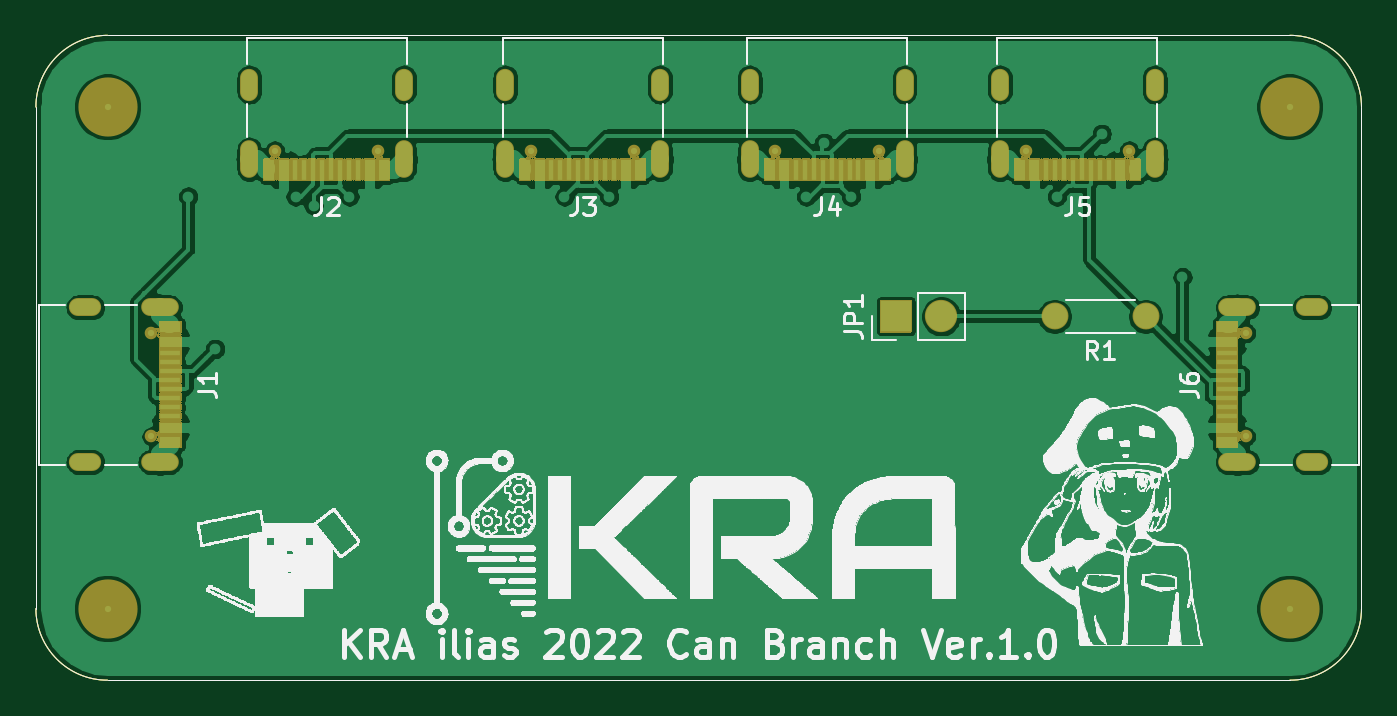
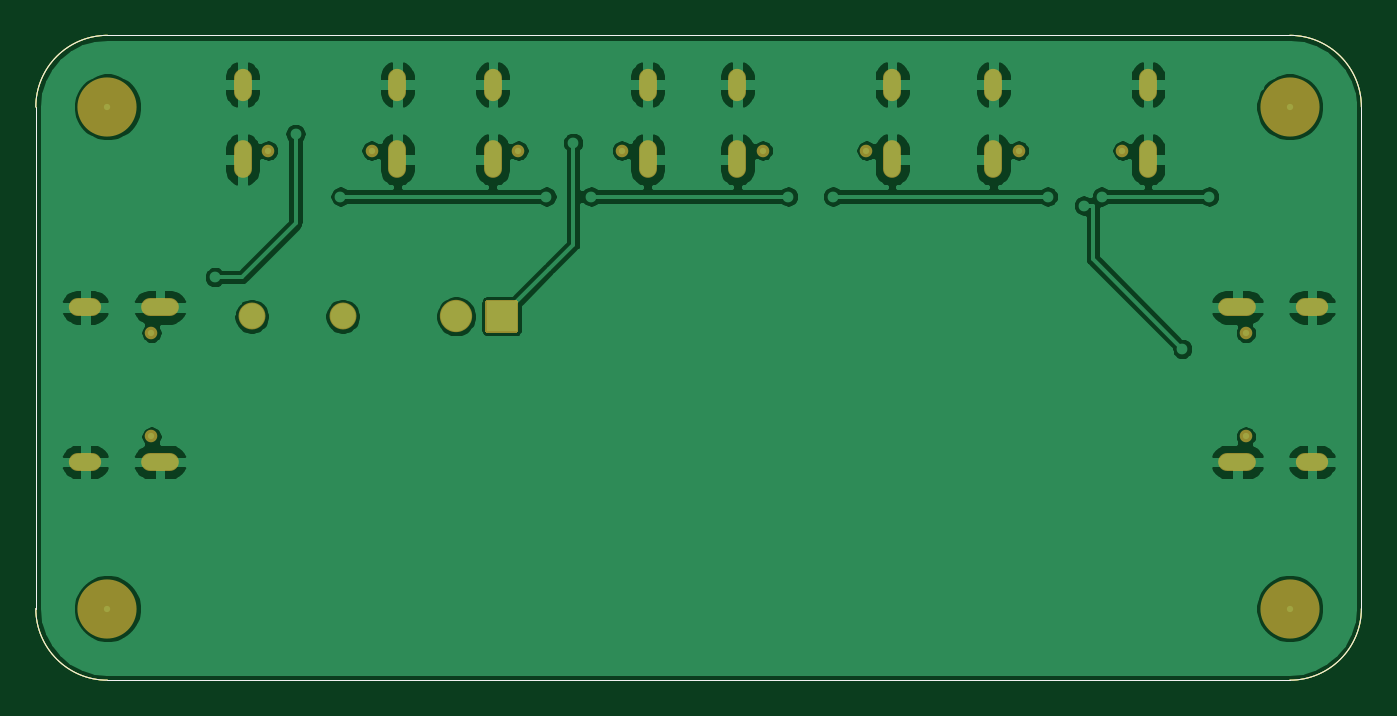
Circuit board: 7 layer files. Board 74.0 x 36.0 mm.
- bottom_copper: NHK2022_usbc.GBL (110617 bytes)
- bottom_silk: NHK2022_usbc.GBO (3165 bytes)
- bottom_mask: NHK2022_usbc.GBS (3683 bytes)
- outline: NHK2022_usbc.GKO (1045 bytes)
- top_copper: NHK2022_usbc.GTL (126610 bytes)
- top_silk: NHK2022_usbc.GTO (489003 bytes)
- top_mask: NHK2022_usbc.GTS (74274 bytes)

=== bottom_copper: NHK2022_usbc.GBL (110617 bytes, source omitted) ===
=== bottom_silk: NHK2022_usbc.GBO ===
%TF.GenerationSoftware,KiCad,Pcbnew,(5.1.12)-1*%
%TF.CreationDate,2022-03-20T11:52:18+09:00*%
%TF.ProjectId,NHK2022_usbc,4e484b32-3032-4325-9f75-7362632e6b69,rev?*%
%TF.SameCoordinates,PX29020c0PY4e33880*%
%TF.FileFunction,Legend,Bot*%
%TF.FilePolarity,Positive*%
%FSLAX46Y46*%
G04 Gerber Fmt 4.6, Leading zero omitted, Abs format (unit mm)*
G04 Created by KiCad (PCBNEW (5.1.12)-1) date 2022-03-20 11:52:18*
%MOMM*%
%LPD*%
G01*
G04 APERTURE LIST*
%TA.AperFunction,Profile*%
%ADD10C,0.050000*%
%TD*%
%ADD11C,3.302000*%
%ADD12O,1.502000X1.502000*%
%ADD13C,1.502000*%
%ADD14O,1.802000X1.802000*%
%ADD15C,0.702000*%
%ADD16O,1.002000X1.802000*%
%ADD17O,1.002000X2.102000*%
%ADD18O,1.802000X1.002000*%
%ADD19O,2.102000X1.002000*%
G04 APERTURE END LIST*
D10*
X43000000Y-50000000D02*
X43000000Y-78000000D01*
X47000000Y-82000000D02*
G75*
G02*
X43000000Y-78000000I0J4000000D01*
G01*
X43000000Y-50000000D02*
G75*
G02*
X47000000Y-46000000I4000000J0D01*
G01*
X117000000Y-50000000D02*
X117000000Y-78000000D01*
X117000000Y-78000000D02*
G75*
G02*
X113000000Y-82000000I-4000000J0D01*
G01*
X113000000Y-46000000D02*
G75*
G02*
X117000000Y-50000000I0J-4000000D01*
G01*
X113000000Y-46000000D02*
X47000000Y-46000000D01*
X47000000Y-82000000D02*
X113000000Y-82000000D01*
%LPC*%
D11*
%TO.C,REF\u002A\u002A*%
X113000000Y-78000000D03*
%TD*%
%TO.C,REF\u002A\u002A*%
X47000000Y-78000000D03*
%TD*%
%TO.C,REF\u002A\u002A*%
X113000000Y-50000000D03*
%TD*%
%TO.C,REF\u002A\u002A*%
X47000000Y-50000000D03*
%TD*%
D12*
%TO.C,R1*%
X99870000Y-61690000D03*
D13*
X104950000Y-61690000D03*
%TD*%
D14*
%TO.C,JP1*%
X93540000Y-61690000D03*
G36*
G01*
X91850000Y-62591000D02*
X90150000Y-62591000D01*
G75*
G02*
X90099000Y-62540000I0J51000D01*
G01*
X90099000Y-60840000D01*
G75*
G02*
X90150000Y-60789000I51000J0D01*
G01*
X91850000Y-60789000D01*
G75*
G02*
X91901000Y-60840000I0J-51000D01*
G01*
X91901000Y-62540000D01*
G75*
G02*
X91850000Y-62591000I-51000J0D01*
G01*
G37*
%TD*%
D15*
%TO.C,J4*%
X90060000Y-52440000D03*
X84280000Y-52440000D03*
D16*
X82850000Y-48750000D03*
X91490000Y-48750000D03*
D17*
X82850000Y-52920000D03*
X91490000Y-52920000D03*
%TD*%
D15*
%TO.C,J5*%
X104030000Y-52440000D03*
X98250000Y-52440000D03*
D16*
X96820000Y-48750000D03*
X105460000Y-48750000D03*
D17*
X96820000Y-52920000D03*
X105460000Y-52920000D03*
%TD*%
D15*
%TO.C,J3*%
X76410000Y-52440000D03*
X70630000Y-52440000D03*
D16*
X69200000Y-48750000D03*
X77840000Y-48750000D03*
D17*
X69200000Y-52920000D03*
X77840000Y-52920000D03*
%TD*%
D15*
%TO.C,J2*%
X62120000Y-52440000D03*
X56340000Y-52440000D03*
D16*
X54910000Y-48750000D03*
X63550000Y-48750000D03*
D17*
X54910000Y-52920000D03*
X63550000Y-52920000D03*
%TD*%
D15*
%TO.C,J6*%
X110550000Y-68390000D03*
X110550000Y-62610000D03*
D18*
X114240000Y-61180000D03*
X114240000Y-69820000D03*
D19*
X110070000Y-61180000D03*
X110070000Y-69820000D03*
%TD*%
D15*
%TO.C,J1*%
X49450000Y-62610000D03*
X49450000Y-68390000D03*
D18*
X45760000Y-69820000D03*
X45760000Y-61180000D03*
D19*
X49930000Y-69820000D03*
X49930000Y-61180000D03*
%TD*%
M02*

=== bottom_mask: NHK2022_usbc.GBS ===
%TF.GenerationSoftware,KiCad,Pcbnew,(5.1.12)-1*%
%TF.CreationDate,2022-03-20T11:52:18+09:00*%
%TF.ProjectId,NHK2022_usbc,4e484b32-3032-4325-9f75-7362632e6b69,rev?*%
%TF.SameCoordinates,PX29020c0PY4e33880*%
%TF.FileFunction,Soldermask,Bot*%
%TF.FilePolarity,Negative*%
%FSLAX46Y46*%
G04 Gerber Fmt 4.6, Leading zero omitted, Abs format (unit mm)*
G04 Created by KiCad (PCBNEW (5.1.12)-1) date 2022-03-20 11:52:18*
%MOMM*%
%LPD*%
G01*
G04 APERTURE LIST*
%TA.AperFunction,Profile*%
%ADD10C,0.050000*%
%TD*%
%ADD11C,3.302000*%
%ADD12O,1.502000X1.502000*%
%ADD13C,1.502000*%
%ADD14O,1.802000X1.802000*%
%ADD15C,0.702000*%
%ADD16O,1.002000X1.802000*%
%ADD17O,1.002000X2.102000*%
%ADD18O,1.802000X1.002000*%
%ADD19O,2.102000X1.002000*%
G04 APERTURE END LIST*
D10*
X43000000Y-50000000D02*
X43000000Y-78000000D01*
X47000000Y-82000000D02*
G75*
G02*
X43000000Y-78000000I0J4000000D01*
G01*
X43000000Y-50000000D02*
G75*
G02*
X47000000Y-46000000I4000000J0D01*
G01*
X117000000Y-50000000D02*
X117000000Y-78000000D01*
X117000000Y-78000000D02*
G75*
G02*
X113000000Y-82000000I-4000000J0D01*
G01*
X113000000Y-46000000D02*
G75*
G02*
X117000000Y-50000000I0J-4000000D01*
G01*
X113000000Y-46000000D02*
X47000000Y-46000000D01*
X47000000Y-82000000D02*
X113000000Y-82000000D01*
X43000000Y-50000000D02*
X43000000Y-78000000D01*
X47000000Y-82000000D02*
G75*
G02*
X43000000Y-78000000I0J4000000D01*
G01*
X43000000Y-50000000D02*
G75*
G02*
X47000000Y-46000000I4000000J0D01*
G01*
X117000000Y-50000000D02*
X117000000Y-78000000D01*
X117000000Y-78000000D02*
G75*
G02*
X113000000Y-82000000I-4000000J0D01*
G01*
X113000000Y-46000000D02*
G75*
G02*
X117000000Y-50000000I0J-4000000D01*
G01*
X113000000Y-46000000D02*
X47000000Y-46000000D01*
X47000000Y-82000000D02*
X113000000Y-82000000D01*
D11*
%TO.C,REF\u002A\u002A*%
X113000000Y-78000000D03*
%TD*%
%TO.C,REF\u002A\u002A*%
X47000000Y-78000000D03*
%TD*%
%TO.C,REF\u002A\u002A*%
X113000000Y-50000000D03*
%TD*%
%TO.C,REF\u002A\u002A*%
X47000000Y-50000000D03*
%TD*%
D12*
%TO.C,R1*%
X99870000Y-61690000D03*
D13*
X104950000Y-61690000D03*
%TD*%
D14*
%TO.C,JP1*%
X93540000Y-61690000D03*
G36*
G01*
X91850000Y-62591000D02*
X90150000Y-62591000D01*
G75*
G02*
X90099000Y-62540000I0J51000D01*
G01*
X90099000Y-60840000D01*
G75*
G02*
X90150000Y-60789000I51000J0D01*
G01*
X91850000Y-60789000D01*
G75*
G02*
X91901000Y-60840000I0J-51000D01*
G01*
X91901000Y-62540000D01*
G75*
G02*
X91850000Y-62591000I-51000J0D01*
G01*
G37*
%TD*%
D15*
%TO.C,J4*%
X90060000Y-52440000D03*
X84280000Y-52440000D03*
D16*
X82850000Y-48750000D03*
X91490000Y-48750000D03*
D17*
X82850000Y-52920000D03*
X91490000Y-52920000D03*
%TD*%
D15*
%TO.C,J5*%
X104030000Y-52440000D03*
X98250000Y-52440000D03*
D16*
X96820000Y-48750000D03*
X105460000Y-48750000D03*
D17*
X96820000Y-52920000D03*
X105460000Y-52920000D03*
%TD*%
D15*
%TO.C,J3*%
X76410000Y-52440000D03*
X70630000Y-52440000D03*
D16*
X69200000Y-48750000D03*
X77840000Y-48750000D03*
D17*
X69200000Y-52920000D03*
X77840000Y-52920000D03*
%TD*%
D15*
%TO.C,J2*%
X62120000Y-52440000D03*
X56340000Y-52440000D03*
D16*
X54910000Y-48750000D03*
X63550000Y-48750000D03*
D17*
X54910000Y-52920000D03*
X63550000Y-52920000D03*
%TD*%
D15*
%TO.C,J6*%
X110550000Y-68390000D03*
X110550000Y-62610000D03*
D18*
X114240000Y-61180000D03*
X114240000Y-69820000D03*
D19*
X110070000Y-61180000D03*
X110070000Y-69820000D03*
%TD*%
D15*
%TO.C,J1*%
X49450000Y-62610000D03*
X49450000Y-68390000D03*
D18*
X45760000Y-69820000D03*
X45760000Y-61180000D03*
D19*
X49930000Y-69820000D03*
X49930000Y-61180000D03*
%TD*%
M02*

=== outline: NHK2022_usbc.GKO ===
%TF.GenerationSoftware,KiCad,Pcbnew,(5.1.12)-1*%
%TF.CreationDate,2022-03-20T11:52:18+09:00*%
%TF.ProjectId,NHK2022_usbc,4e484b32-3032-4325-9f75-7362632e6b69,rev?*%
%TF.SameCoordinates,PX29020c0PY4e33880*%
%TF.FileFunction,Profile,NP*%
%FSLAX46Y46*%
G04 Gerber Fmt 4.6, Leading zero omitted, Abs format (unit mm)*
G04 Created by KiCad (PCBNEW (5.1.12)-1) date 2022-03-20 11:52:18*
%MOMM*%
%LPD*%
G01*
G04 APERTURE LIST*
%TA.AperFunction,Profile*%
%ADD10C,0.050000*%
%TD*%
G04 APERTURE END LIST*
D10*
X43000000Y-50000000D02*
X43000000Y-78000000D01*
X47000000Y-82000000D02*
G75*
G02*
X43000000Y-78000000I0J4000000D01*
G01*
X43000000Y-50000000D02*
G75*
G02*
X47000000Y-46000000I4000000J0D01*
G01*
X117000000Y-50000000D02*
X117000000Y-78000000D01*
X117000000Y-78000000D02*
G75*
G02*
X113000000Y-82000000I-4000000J0D01*
G01*
X113000000Y-46000000D02*
G75*
G02*
X117000000Y-50000000I0J-4000000D01*
G01*
X113000000Y-46000000D02*
X47000000Y-46000000D01*
X47000000Y-82000000D02*
X113000000Y-82000000D01*
M02*

=== top_copper: NHK2022_usbc.GTL (126610 bytes, source omitted) ===
=== top_silk: NHK2022_usbc.GTO (489003 bytes, source omitted) ===
=== top_mask: NHK2022_usbc.GTS (74274 bytes, source omitted) ===
